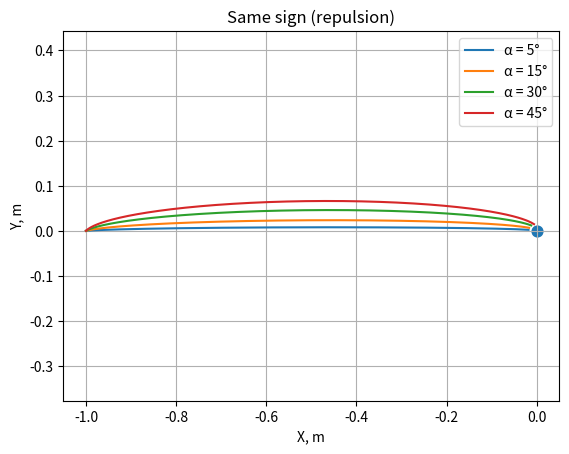
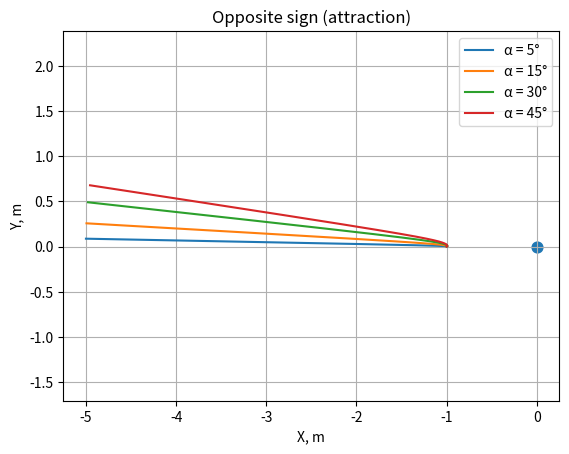

Write the Python code that produced these figures, in order.
import numpy as np
import matplotlib.pyplot as plt


def f(state, m, q, Q, r_soft=1e-6):
    x, y, vx, vy = state

    r2 = x*x + y*y + r_soft*r_soft
    r = np.sqrt(r2)
    r3 = r2 * r

    ax = -(Q * q / m) * x / r3
    ay = -(Q * q / m) * y / r3

    return np.array([vx, vy, ax, ay])


def rk4_step(state, dt, m, q, Q):
    k1 = f(state, m, q, Q)
    k2 = f(state + 0.5*dt*k1, m, q, Q)
    k3 = f(state + 0.5*dt*k2, m, q, Q)
    k4 = f(state + dt*k3, m, q, Q)
    return state + (dt/6)*(k1 + 2*k2 + 2*k3 + k4)


def simulate(m, q, Q, x0, v0, alpha_deg, dt, t_max,
             r_stop=0.02, r_max=5.0):

    alpha = np.deg2rad(alpha_deg)

    state = np.array([
        x0,
        0.0,
        v0*np.cos(alpha),
        v0*np.sin(alpha)
    ])

    xs, ys = [], []

    for _ in range(int(t_max/dt)):
        x, y, vx, vy = state
        xs.append(x)
        ys.append(y)

        r = np.sqrt(x*x + y*y)
        if r < r_stop or r > r_max:
            break

        state = rk4_step(state, dt, m, q, Q)

    return np.array(xs), np.array(ys)


def plot_case(title, m, q, Q, x0, v0, angles, dt, t_max, save_name):
    plt.figure()

    for a in angles:
        xs, ys = simulate(m, q, Q, x0, v0, a, dt, t_max)
        plt.plot(xs, ys, label=f"α = {a}°")

    plt.scatter([0], [0], s=60)

    plt.axis("equal")
    plt.grid(True)
    plt.xlabel("X, m")
    plt.ylabel("Y, m")
    plt.title(title)
    plt.legend()
    
    plt.savefig(save_name, dpi=200, bbox_inches="tight")
    
    plt.show()


if __name__ == "__main__":

    m = 0.001
    q_abs = 1e-2
    Q_abs = 5e-2
    x0 = -1.0
    v0 = 0.1
    angles = [5, 15, 30, 45]

    plot_case(
        "Same sign (repulsion)",
        m, +q_abs, +Q_abs, x0, v0, angles,
        dt=1e-3, t_max=30, save_name="traj_repulsion.png"
    )

    plot_case(
        "Opposite sign (attraction)",
        m, -q_abs, +Q_abs, x0, v0, angles,
        dt=1e-3, t_max=30, save_name="traj_attraction.png"
    )
